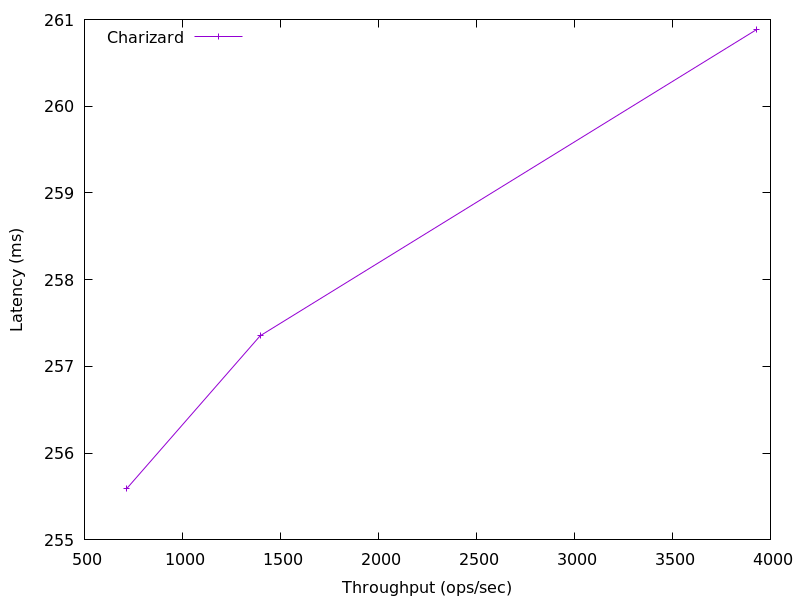

Source data for this figure (header and first rows):
3930.114106546825, 260.8853247999999
1397, 257.4
714.4, 255.6
